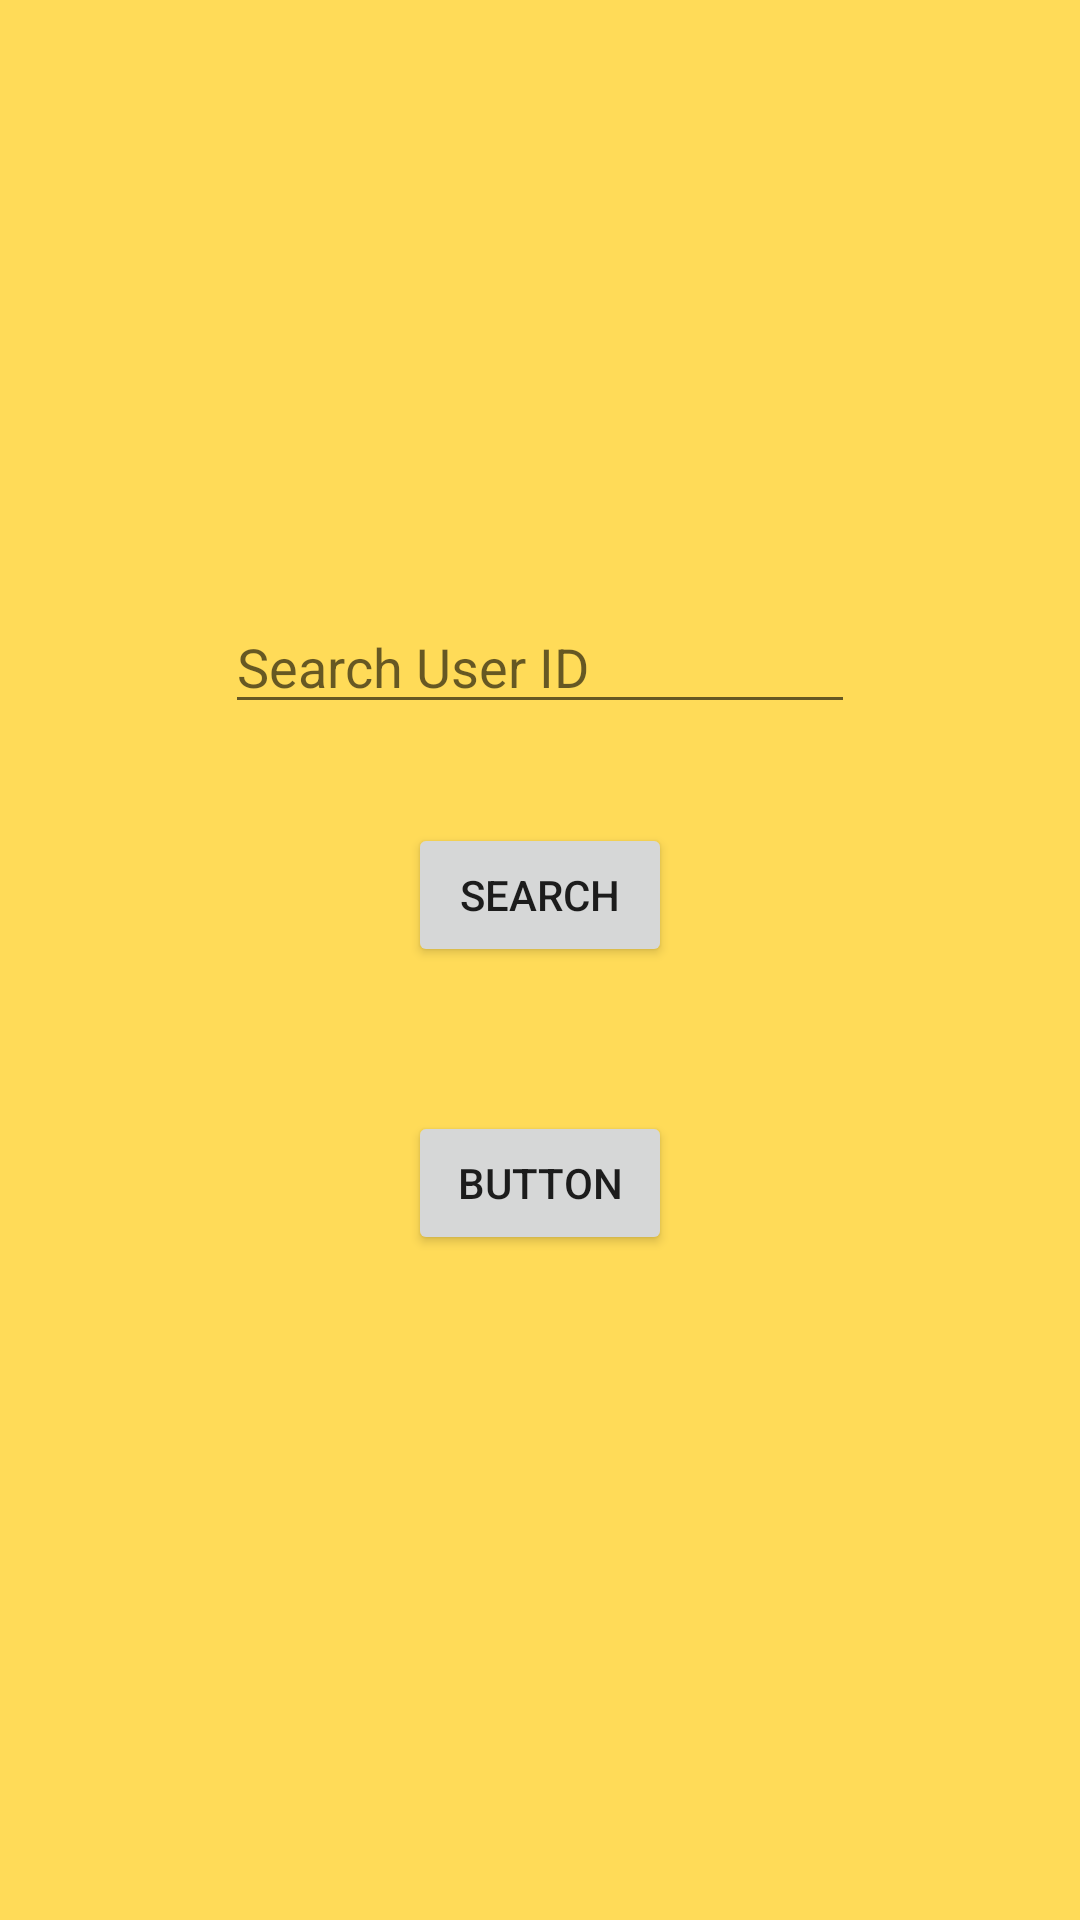

Here is an Android app screen rendered from its layout file. Give the layout XML and the strings, colors and styles it references.
<!-- AndroidManifest.xml: application theme AppTheme -->
<!-- res/layout/activity_search_for_user.xml -->
<?xml version="1.0" encoding="utf-8"?>
<android.support.constraint.ConstraintLayout xmlns:android="http://schemas.android.com/apk/res/android"
    xmlns:app="http://schemas.android.com/apk/res-auto"
    xmlns:tools="http://schemas.android.com/tools"
    android:layout_width="match_parent"
    android:layout_height="match_parent"
    tools:context=".SearchForUser">

    <EditText
        android:id="@+id/txtUserId"
        android:layout_width="wrap_content"
        android:layout_height="wrap_content"
        android:layout_marginTop="200dp"
        android:ems="10"
        android:hint="Search User ID"
        android:inputType="textPersonName"
        app:layout_constraintEnd_toEndOf="parent"
        app:layout_constraintStart_toStartOf="parent"
        app:layout_constraintTop_toTopOf="parent" />

    <Button
        android:id="@+id/btnSearch"
        android:layout_width="wrap_content"
        android:layout_height="wrap_content"
        android:layout_marginTop="33dp"
        android:text="Search"
        app:layout_constraintEnd_toEndOf="parent"
        app:layout_constraintStart_toStartOf="parent"
        app:layout_constraintTop_toBottomOf="@+id/txtUserId" />

    <Button
        android:id="@+id/button"
        android:layout_width="wrap_content"
        android:layout_height="wrap_content"
        android:layout_marginTop="48dp"
        android:text="Button"
        app:layout_constraintStart_toStartOf="@+id/btnSearch"
        app:layout_constraintTop_toBottomOf="@+id/btnSearch" />
</android.support.constraint.ConstraintLayout>
<!-- resources referenced by this layout -->
<resources>
  <style name="AppTheme" parent="Theme.AppCompat.Light.DarkActionBar">
          
          <item name="colorPrimary">@color/colorPrimary</item>
          <item name="colorPrimaryDark">@color/colorPrimaryDark</item>
          <item name="colorAccent">@color/colorAccent</item>
          <item name="android:windowBackground">#FFDB58</item>
      </style>
  <color name="colorPrimary">#008577</color>
  <color name="colorPrimaryDark">#00574B</color>
  <color name="colorAccent">#D81B60</color>
</resources>
